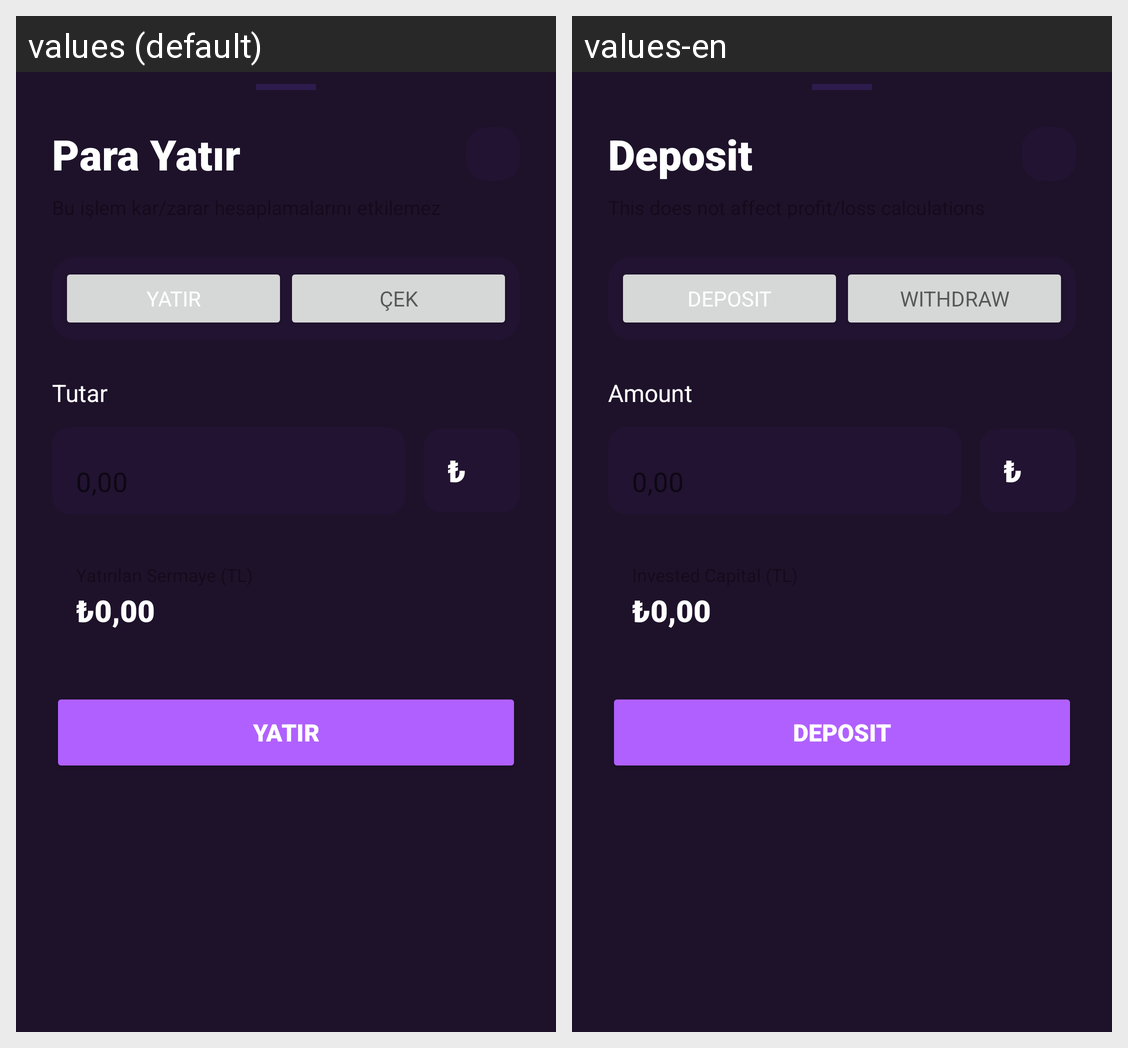

Locale-by-locale string values for the Android screen shown in this grid:
Android screen res/layout/bottom_sheet_deposit.xml rendered under 2 locales, left to right: values (default), values-en. Device: Nexus 5 (rendered at 1080×1920; each locale shown at half size, 540×960, under a caption strip naming it); theme Theme.Cuzdan.
Strings drawn on this screen, with the default value and each locale's value (text and hints the layout hard-codes, and strings that could not be matched under every locale, appear in the picture but are not listed):

deposit_title
  values: Para Yatır
  values-en: Deposit

deposit_add
  values: Yatır
  values-en: Deposit

deposit_withdraw
  values: Çek
  values-en: Withdraw

deposit_amount_label
  values: Tutar
  values-en: Amount

deposit_confirm
  values: YATIR
  values-en: DEPOSIT
